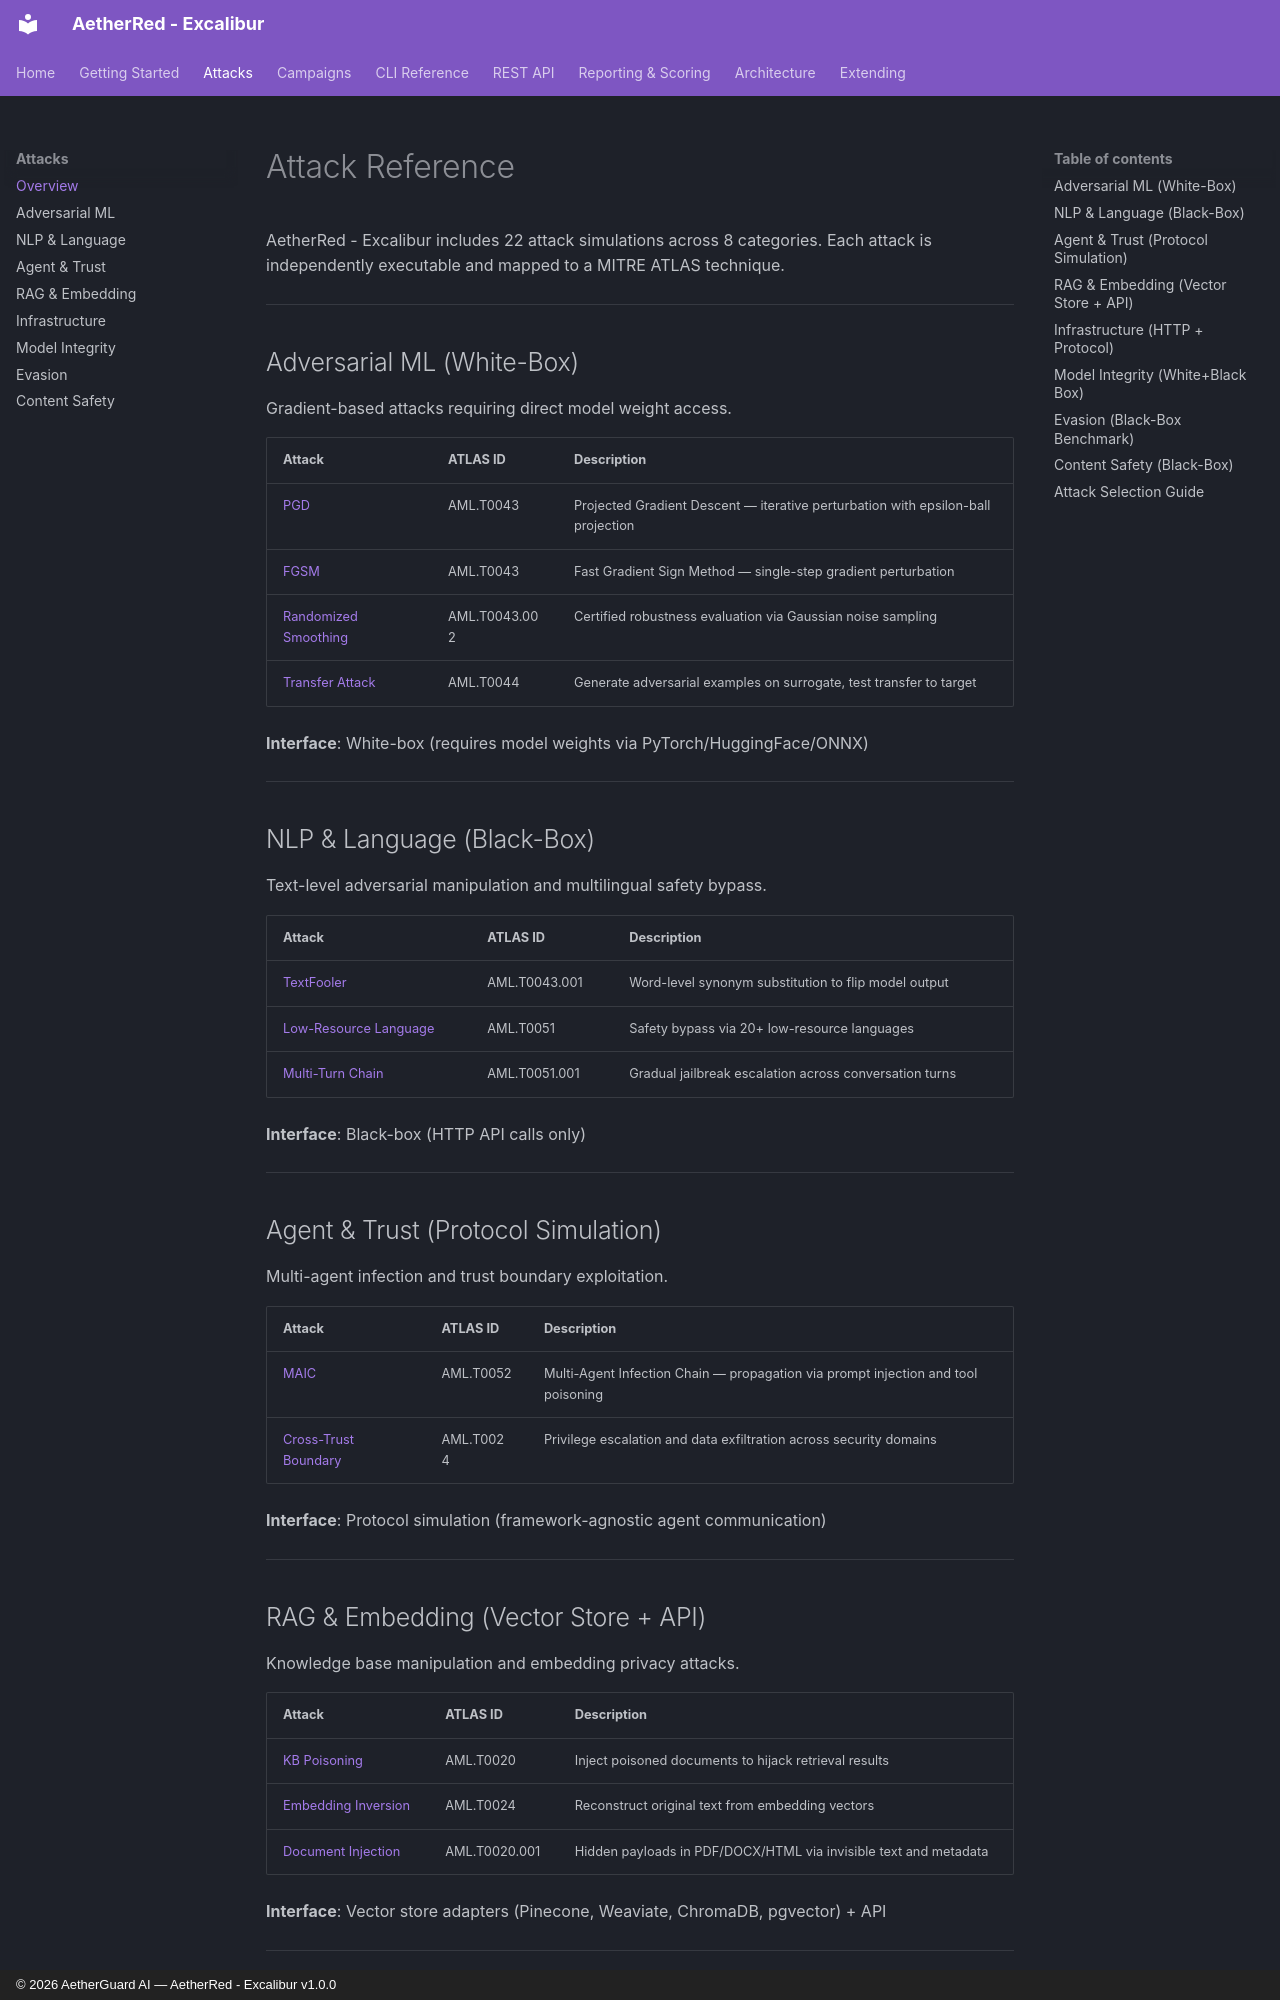

repository: AetherGuardAI/AetherRed-Excalibur · page: attacks/index.html · generator: mkdocs · copyright: © 2026 AetherGuard AI — AetherRed - Excalibur v1.0.0

# Attack Reference

AetherRed - Excalibur includes 22 attack simulations across 8 categories. Each attack is independently executable and mapped to a MITRE ATLAS technique.

---

## Adversarial ML (White-Box)

Gradient-based attacks requiring direct model weight access.

| Attack | ATLAS ID | Description |
|--------|----------|-------------|
| [PGD](adversarial-ml.md#pgd) | AML.T0043 | Projected Gradient Descent — iterative perturbation with epsilon-ball projection |
| [FGSM](adversarial-ml.md#fgsm) | AML.T0043 | Fast Gradient Sign Method — single-step gradient perturbation |
| [Randomized Smoothing](adversarial-ml.md#randomized-smoothing) | AML.T0043.002 | Certified robustness evaluation via Gaussian noise sampling |
| [Transfer Attack](adversarial-ml.md#transfer-attack) | AML.T0044 | Generate adversarial examples on surrogate, test transfer to target |

**Interface**: White-box (requires model weights via PyTorch/HuggingFace/ONNX)

---

## NLP & Language (Black-Box)

Text-level adversarial manipulation and multilingual safety bypass.

| Attack | ATLAS ID | Description |
|--------|----------|-------------|
| [TextFooler](nlp-language.md#textfooler) | AML.T0043.001 | Word-level synonym substitution to flip model output |
| [Low-Resource Language](nlp-language.md#low-resource-language) | AML.T0051 | Safety bypass via 20+ low-resource languages |
| [Multi-Turn Chain](nlp-language.md#multi-turn-chain) | AML.T0051.001 | Gradual jailbreak escalation across conversation turns |

**Interface**: Black-box (HTTP API calls only)

---

## Agent & Trust (Protocol Simulation)

Multi-agent infection and trust boundary exploitation.

| Attack | ATLAS ID | Description |
|--------|----------|-------------|
| [MAIC](agent-trust.md#maic) | AML.T0052 | Multi-Agent Infection Chain — propagation via prompt injection and tool poisoning |
| [Cross-Trust Boundary](agent-trust.md#cross-trust) | AML.T0024 | Privilege escalation and data exfiltration across security domains |

**Interface**: Protocol simulation (framework-agnostic agent communication)

---

## RAG & Embedding (Vector Store + API)

Knowledge base manipulation and embedding privacy attacks.

| Attack | ATLAS ID | Description |
|--------|----------|-------------|
| [KB Poisoning](rag-embedding.md#kb-poisoning) | AML.T0020 | Inject poisoned documents to hijack retrieval results |
| [Embedding Inversion](rag-embedding.md#embedding-inversion) | AML.T0024 | Reconstruct original text from embedding vectors |
| [Document Injection](rag-embedding.md#doc-injection) | AML.T0020.001 | Hidden payloads in PDF/DOCX/HTML via invisible text and metadata |

**Interface**: Vector store adapters (Pinecone, Weaviate, ChromaDB, pgvector) + API

---
